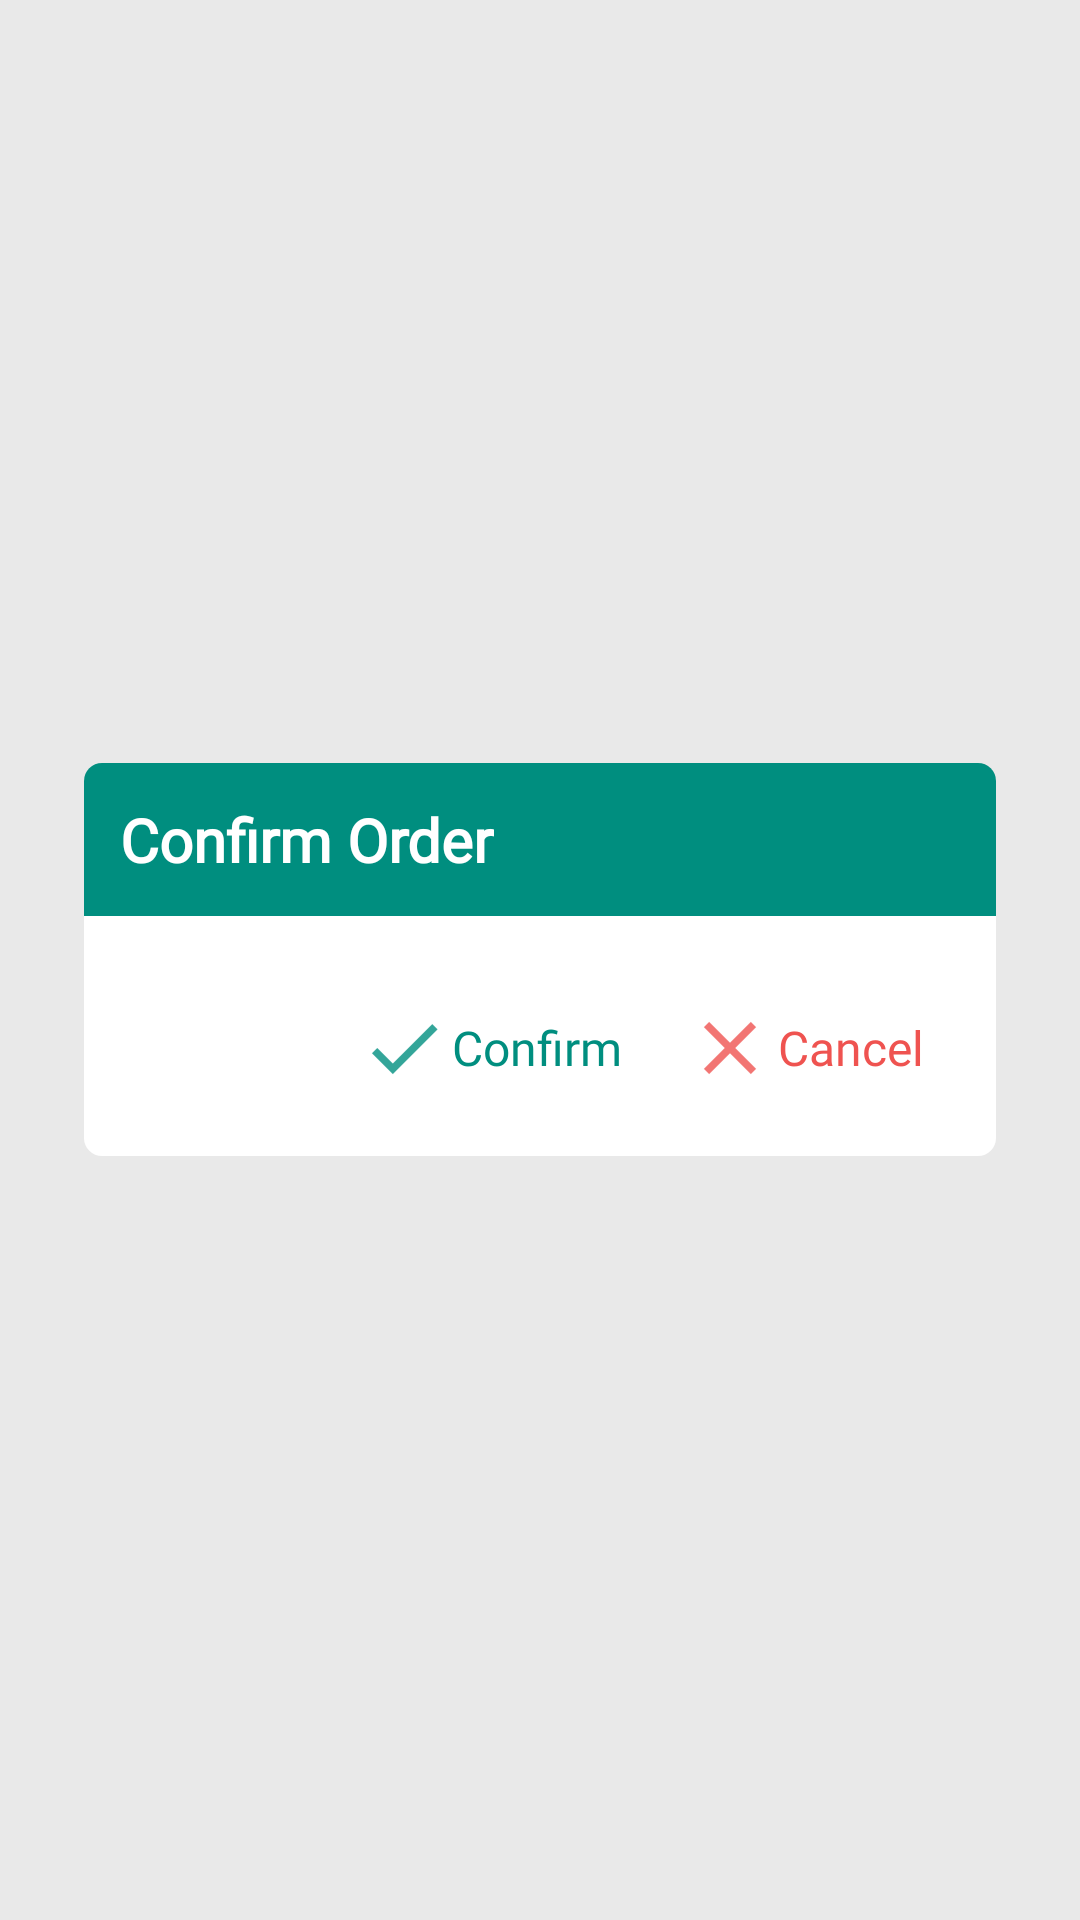

Here is an Android app screen rendered from its layout file. Give the layout XML and the strings, colors and styles it references.
<!-- AndroidManifest.xml: application theme AppTheme -->
<!-- res/layout/activity_result.xml -->
<?xml version="1.0" encoding="utf-8"?>
<FrameLayout
    xmlns:android="http://schemas.android.com/apk/res/android"
    xmlns:tools="http://schemas.android.com/tools"
    android:layout_width="match_parent"
    android:layout_height="match_parent"
    tools:context=".ResultActivity"
    android:padding="28dp"
    android:background="@color/resultActivityBackground">
    <LinearLayout
        android:layout_width="match_parent"
        android:layout_height="wrap_content"
        android:orientation="vertical"
        android:layout_gravity="center"
        tools:ignore="UselessParent"
        android:animateLayoutChanges="true">
        <FrameLayout
            android:layout_width="match_parent"
            android:layout_height="wrap_content"
            android:background="@drawable/result_topcard"
            android:padding="12dp">
            <TextView
                android:id="@+id/result_text_title"
                android:layout_width="wrap_content"
                android:layout_height="wrap_content"
                android:layout_gravity="start"
                android:fontFamily="@font/nunito_bold"
                android:textColor="@color/fontWhite"
                android:textStyle="bold"
                android:textSize="@dimen/textBig"
                android:text="@string/result_text_title"/>
        </FrameLayout>
        <LinearLayout
            android:layout_width="match_parent"
            android:layout_height="wrap_content"
            android:orientation="vertical"
            android:background="@drawable/result_bottomcard"
            android:animateLayoutChanges="true"
            android:padding="12dp">
            <LinearLayout
                android:id="@+id/result_layout_0"
                android:layout_width="match_parent"
                android:layout_height="wrap_content"
                android:orientation="vertical"
                android:visibility="gone">
                <TextView
                    android:id="@+id/result_text_body"
                    android:layout_width="wrap_content"
                    android:layout_height="wrap_content"
                    android:fontFamily="@font/nunito_semibold"
                    android:layout_gravity="start"
                    android:textColor="@color/fontBlack"
                    android:textStyle="bold"
                    android:textSize="@dimen/textSmall"
                    android:layout_marginBottom="12dp"
                    android:animateLayoutChanges="true"/>
                <android.support.v7.widget.RecyclerView
                    android:id="@+id/recyclerview_order_result"
                    android:layout_width="match_parent"
                    android:layout_height="wrap_content"
                    android:layout_marginBottom="8dp"/>
                <LinearLayout
                    android:layout_width="wrap_content"
                    android:layout_height="wrap_content"
                    android:orientation="horizontal"
                    android:layout_gravity="end"
                    android:layout_marginEnd="10dp">
                    <TextView
                        android:layout_width="wrap_content"
                        android:layout_height="wrap_content"
                        android:fontFamily="@font/nunito_semibold"
                        android:textColor="@color/fontDarkGray"
                        android:textStyle="bold"
                        android:textSize="@dimen/textSmall"
                        android:text="@string/result_text_totalitem"/>
                    <TextView
                        android:id="@+id/result_text_totalitem"
                        android:layout_width="wrap_content"
                        android:layout_height="wrap_content"
                        android:layout_gravity="end"
                        android:fontFamily="@font/nunito_semibold"
                        android:textColor="@color/fontDarkGray"
                        android:textStyle="bold"
                        android:textSize="@dimen/textSmall"/>
                </LinearLayout>
            </LinearLayout>
            <LinearLayout
                android:id="@+id/result_layout_1"
                android:layout_width="match_parent"
                android:layout_height="wrap_content"
                android:orientation="vertical"
                android:visibility="gone">
                <TableLayout
                    android:layout_width="wrap_content"
                    android:layout_height="wrap_content"
                    android:layout_gravity="center">
                    <TableRow>
                        <TextView
                            android:layout_width="wrap_content"
                            android:layout_height="wrap_content"
                            android:layout_marginEnd="4dp"
                            android:layout_gravity="start|center"
                            android:fontFamily="@font/nunito_bold"
                            android:textColor="@color/fontBlack"
                            android:textSize="@dimen/text"
                            android:text="@string/result_text_orderfor"/>
                        <TextView
                            android:layout_width="wrap_content"
                            android:layout_height="wrap_content"
                            android:layout_marginEnd="4dp"
                            android:layout_gravity="start|center"
                            android:fontFamily="@font/nunito_semibold"
                            android:textColor="@color/fontBlack"
                            android:textSize="@dimen/text"
                            android:text="@string/result_text_table_separator"/>
                        <TextView
                            android:id="@+id/result_text_orderfor"
                            android:layout_width="wrap_content"
                            android:layout_height="wrap_content"
                            android:background="@drawable/result_totalprice"
                            android:padding="10dp"
                            android:fontFamily="@font/nunito_semibold"
                            android:textColor="@color/fontWhite"
                            android:textSize="@dimen/text"/>
                    </TableRow>
                    <TableRow
                        android:layout_marginTop="12dp">
                        <TextView
                            android:layout_width="wrap_content"
                            android:layout_height="wrap_content"
                            android:layout_marginEnd="4dp"
                            android:layout_gravity="start|center"
                            android:fontFamily="@font/nunito_bold"
                            android:textColor="@color/fontBlack"
                            android:textSize="@dimen/text"
                            android:text="@string/result_text_totalprice"/>
                        <TextView
                            android:layout_width="wrap_content"
                            android:layout_height="wrap_content"
                            android:layout_marginEnd="4dp"
                            android:layout_gravity="start|center"
                            android:fontFamily="@font/nunito_semibold"
                            android:textColor="@color/fontBlack"
                            android:textSize="@dimen/text"
                            android:text="@string/result_text_table_separator"/>
                        <TextView
                            android:id="@+id/result_text_totalprice"
                            android:layout_width="wrap_content"
                            android:layout_height="wrap_content"
                            android:layout_gravity="start"
                            android:background="@drawable/result_totalprice"
                            android:padding="10dp"
                            android:fontFamily="@font/nunito_semibold"
                            android:textColor="@color/fontWhite"
                            android:textSize="@dimen/text"/>
                    </TableRow>
                    <TextView
                        android:id="@+id/result_text_taxtinfo"
                        android:layout_width="wrap_content"
                        android:layout_height="wrap_content"
                        android:layout_marginTop="12dp"
                        android:layout_gravity="center"
                        android:textAlignment="center"
                        android:fontFamily="@font/nunito_semibold"
                        android:textColor="@color/fontDarkGray"
                        android:textSize="@dimen/textSmall2"/>
                </TableLayout>
            </LinearLayout>
            <LinearLayout
                android:id="@+id/result_layout_2"
                android:layout_width="match_parent"
                android:layout_height="wrap_content"
                android:orientation="vertical"
                android:visibility="gone">
                <TextView
                    android:layout_width="wrap_content"
                    android:layout_height="wrap_content"
                    android:layout_gravity="center"
                    android:textAlignment="center"
                    android:fontFamily="@font/nunito_semibold"
                    android:textColor="@color/fontBlack"
                    android:textStyle="bold"
                    android:textSize="@dimen/textSmall"
                    android:text="@string/result_text_body_confirmedorder"/>
            </LinearLayout>
            <LinearLayout
                android:layout_width="wrap_content"
                android:layout_height="wrap_content"
                android:orientation="horizontal"
                android:layout_gravity="end"
                android:layout_marginTop="8dp"
                style="?android:attr/buttonBarStyle">
                <Button
                    android:id="@+id/btn_result_confirm"
                    android:layout_width="wrap_content"
                    android:layout_height="wrap_content"
                    android:textSize="@dimen/textSmall"
                    android:fontFamily="@font/nunito_bold"
                    style="?android:attr/buttonBarButtonStyle"
                    android:textAlignment="textStart"
                    android:textAllCaps="false"
                    android:textColor="@color/colorPrimary"
                    android:drawableStart="@drawable/ic_accept_green"
                    android:drawablePadding="4dp"
                    android:text="@string/dialog_btn_confirm"/>
                <Button
                    android:id="@+id/btn_result_cancel"
                    android:layout_width="wrap_content"
                    android:layout_height="wrap_content"
                    android:textSize="@dimen/textSmall"
                    android:fontFamily="@font/nunito_bold"
                    style="?android:attr/buttonBarButtonStyle"
                    android:textAlignment="textStart"
                    android:textAllCaps="false"
                    android:textColor="@color/fontRed"
                    android:drawableStart="@drawable/ic_close_red"
                    android:drawablePadding="4dp"
                    android:animateLayoutChanges="true"
                    android:text="@string/dialog_btn_cancel"/>
            </LinearLayout>
        </LinearLayout>
    </LinearLayout>
</FrameLayout>
<!-- resources referenced by this layout -->
<resources>
  <color name="colorPrimary">#008e7f</color>
  <color name="fontBlack">#000000</color>
  <color name="fontDarkGray">#616161</color>
  <color name="fontRed">#ef5350</color>
  <color name="fontWhite">#ffffff</color>
  <color name="resultActivityBackground">#e9e9e9</color>
  <dimen name="text">18sp</dimen>
  <dimen name="textBig">20sp</dimen>
  <dimen name="textSmall">16sp</dimen>
  <dimen name="textSmall2">14sp</dimen>
  <!-- drawable ic_accept_green: png bitmap (drawable-hdpi, 312 bytes) -->
  <!-- drawable ic_close_red: png bitmap (drawable-hdpi, 270 bytes) -->
  <!-- drawable result_bottomcard (drawable) -->
  <?xml version="1.0" encoding="utf-8"?>
  <shape
      xmlns:android="http://schemas.android.com/apk/res/android"
      android:shape="rectangle">
      <solid
          android:color="@color/resultActivityCardBackground" />
      <corners
          android:bottomLeftRadius="@dimen/cardCornerRadius"
          android:bottomRightRadius="@dimen/cardCornerRadius" />
  </shape>
  <!-- drawable result_topcard (drawable) -->
  <?xml version="1.0" encoding="utf-8"?>
  <shape
      xmlns:android="http://schemas.android.com/apk/res/android"
      android:shape="rectangle">
      <solid
          android:color="@color/colorPrimary" />
      <corners
          android:topRightRadius="@dimen/cardCornerRadius"
          android:topLeftRadius="@dimen/cardCornerRadius" />
  </shape>
  <!-- drawable result_totalprice (drawable) -->
  <?xml version="1.0" encoding="utf-8"?>
  <shape
      xmlns:android="http://schemas.android.com/apk/res/android"
      android:shape="rectangle">
      <solid
          android:color="@color/colorPrimaryDark" />
      <corners
          android:topRightRadius="@dimen/cardCornerRadius"
          android:topLeftRadius="@dimen/cardCornerRadius"
          android:bottomRightRadius="@dimen/cardCornerRadius"
          android:bottomLeftRadius="@dimen/cardCornerRadius" />
  </shape>
  <string name="dialog_btn_cancel">Cancel</string>
  <string name="dialog_btn_confirm">Confirm</string>
  <string name="result_text_body_confirmedorder">Your order has been confirmed.\nThank you for purchasing!</string>
  <string name="result_text_orderfor">Order for</string>
  <string name="result_text_table_separator">:</string>
  <string name="result_text_title">Confirm Order</string>
  <string name="result_text_totalitem">Total item:</string>
  <string name="result_text_totalprice">Total price</string>
  <style name="AppTheme" parent="Theme.AppCompat.Light.DarkActionBar">
          <item name="colorPrimary">@color/colorPrimary</item>
          <item name="colorPrimaryDark">@color/colorPrimary</item>
          <item name="colorAccent">@color/colorAccent</item>
      </style>
  <color name="resultActivityCardBackground">#ffffff</color>
  <dimen name="cardCornerRadius">6dp</dimen>
  <color name="colorPrimaryDark">#00695c</color>
  <color name="colorAccent">#20e298</color>
</resources>
